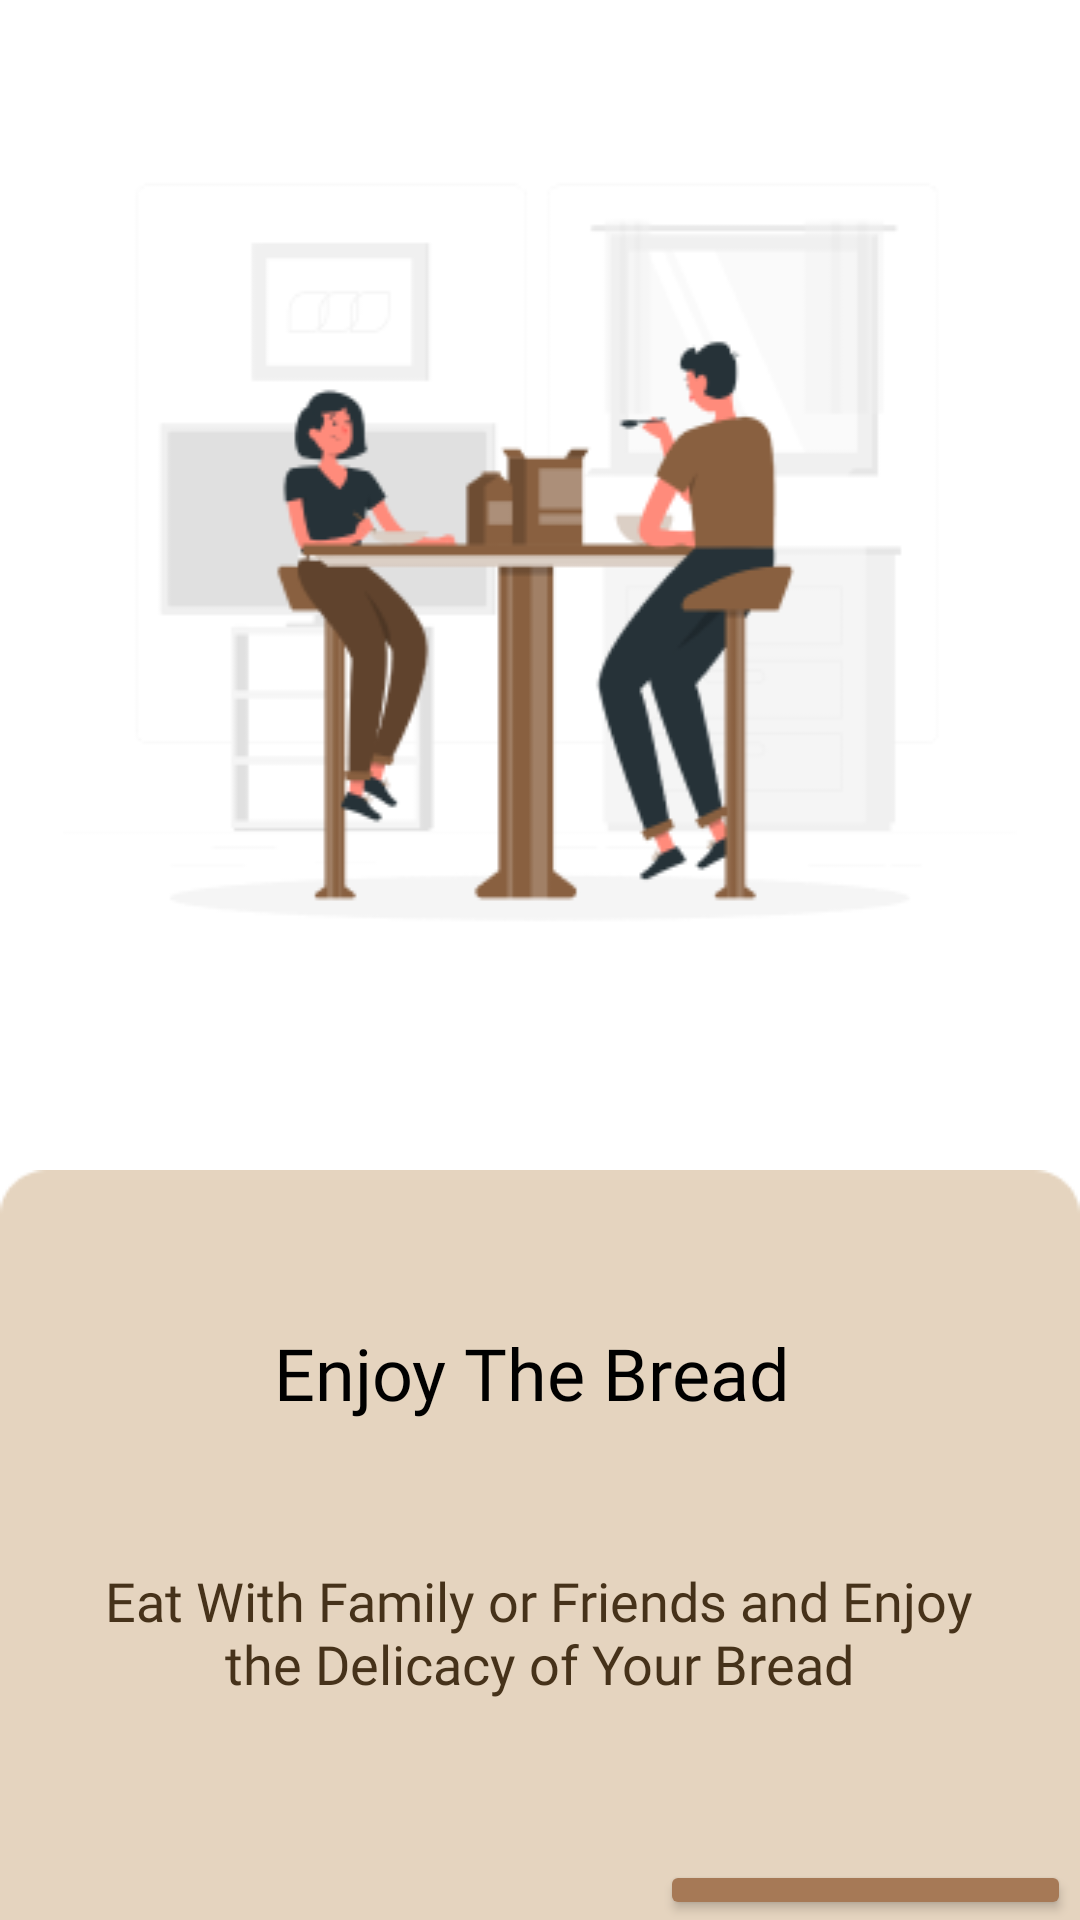

This screen was rendered from an Android layout file. Write that file and the resources it references.
<!-- AndroidManifest.xml: application theme Theme.ProjekElfa_Mobile -->
<!-- res/layout/boarding_page2.xml -->
<?xml version="1.0" encoding="utf-8"?>
<androidx.constraintlayout.widget.ConstraintLayout
    xmlns:android="http://schemas.android.com/apk/res/android"
    xmlns:app="http://schemas.android.com/apk/res-auto"
    xmlns:tools="http://schemas.android.com/tools"
    android:layout_width="match_parent"
    android:layout_height="match_parent"
    tools:context=".boarding2_page">
    <LinearLayout
        android:id="@+id/linearLayout"
        android:layout_width="match_parent"
        android:layout_height="match_parent"
        android:orientation="vertical">

        <RelativeLayout
            android:id="@+id/relativeLayout"
            android:layout_marginTop="20dp"
            android:layout_width="378dp"
            android:layout_height="wrap_content"
            android:layout_gravity="center"
            android:paddingLeft="30dp"
            android:paddingRight="30dp"
            android:paddingTop="30dp"
            tools:ignore="MissingConstraints">

            <ImageView
                android:layout_width="match_parent"
                android:layout_height="wrap_content"
                android:background="@drawable/gambar_boarding3" />
        </RelativeLayout>
        <LinearLayout
            android:id="@+id/linearLayout2"
            android:layout_width="match_parent"
            android:layout_height="match_parent"
            android:orientation="vertical">

            <RelativeLayout
                android:layout_width="match_parent"
                android:layout_height="30dp"
                android:layout_marginTop="10dp"
                android:layout_marginBottom="10dp"
                >

                <ImageView
                    android:layout_width="33dp"
                    android:layout_height="5dp"
                    android:layout_alignParentStart="true"
                    android:layout_alignParentTop="true"
                    android:layout_alignParentEnd="true"
                    android:layout_alignParentBottom="true"
                    android:layout_marginStart="176dp"
                    android:layout_marginTop="13dp"
                    android:layout_marginEnd="184dp"
                    android:layout_marginBottom="9dp"
                    android:background="@drawable/loading2">

                </ImageView>
            </RelativeLayout>

            <LinearLayout
                android:id="@+id/linearLayout3"
                android:layout_width="match_parent"
                android:layout_height="wrap_content"

                android:orientation="vertical">

                <RelativeLayout
                    android:layout_width="match_parent"
                    android:layout_height="match_parent"
                    android:layout_gravity="center"
                    android:layout_marginTop="10dp">

                    <ImageView
                        android:layout_width="match_parent"
                        android:layout_height="match_parent"
                        android:background="@drawable/div"></ImageView>


                    <RelativeLayout
                        android:layout_width="match_parent"
                        android:layout_height="35dp"
                        android:layout_gravity="center"
                        android:layout_marginTop="50dp"
                        android:gravity="center">

                        <TextView
                            android:layout_width="292dp"
                            android:layout_height="match_parent"
                            android:fontFamily="@font/poppins_bold"
                            android:gravity="center"
                            android:text="Enjoy The Bread "
                            android:textColor="@color/black"
                            android:textSize="24dp">

                        </TextView>
                    </RelativeLayout>

                    <RelativeLayout
                        android:layout_width="match_parent"
                        android:layout_height="48dp"
                        android:layout_gravity="center"
                        android:layout_marginTop="130dp"
                        android:gravity="center">

                        <TextView
                            android:layout_width="291dp"
                            android:layout_height="match_parent"
                            android:fontFamily="@font/poppins_regular"
                            android:gravity="center"
                            android:text="Eat With Family or Friends and Enjoy the Delicacy of Your Bread"
                            android:textColor="#46321A"
                            android:textSize="18dp">

                        </TextView>
                    </RelativeLayout>

                    <RelativeLayout
                        android:layout_width="match_parent"
                        android:layout_height="60dp"
                        android:layout_gravity="center"
                        android:layout_marginTop="230dp">

                        <Button
                            android:id="@+id/continueBtn"
                            android:onClick="dua"
                            android:layout_width="137dp"
                            android:layout_height="match_parent"
                            android:layout_marginLeft="220dp"
                            android:backgroundTint="@color/button"
                            android:text="Continue"
                            android:textAlignment="center"
                            android:textAllCaps="false"
                            android:textColor="#FFF"
                            android:textStyle="bold" />
                    </RelativeLayout>

                </RelativeLayout>
            </LinearLayout>


        </LinearLayout>
    </LinearLayout>


</androidx.constraintlayout.widget.ConstraintLayout>
<!-- resources referenced by this layout -->
<resources>
  <color name="black">#FF000000</color>
  <color name="button">#FFA67956</color>
  <!-- drawable div: png bitmap (drawable, 1355 bytes) -->
  <!-- drawable gambar_boarding3: png bitmap (drawable, 20247 bytes) -->
  <!-- drawable loading2: png bitmap (drawable, 381 bytes) -->
  <style name="Theme.ProjekElfa_Mobile" parent="Theme.MaterialComponents.DayNight.NoActionBar">
          
          <item name="colorPrimary">@color/purple_500</item>
          <item name="colorPrimaryVariant">@color/purple_500</item>
          <item name="colorOnPrimary">@color/white</item>
          
          <item name="colorSecondary">@color/teal_200</item>
          <item name="colorSecondaryVariant">@color/teal_700</item>
          <item name="colorOnSecondary">@color/black</item>
          
          <item name="android:statusBarColor" tools:targetApi="l">?attr/colorPrimaryVariant</item>
          
      </style>
  <color name="purple_500">#FF896040</color>
  <color name="white">#FFFFFFFF</color>
  <color name="teal_200">#FF03DAC5</color>
  <color name="teal_700">#FF018786</color>
</resources>
